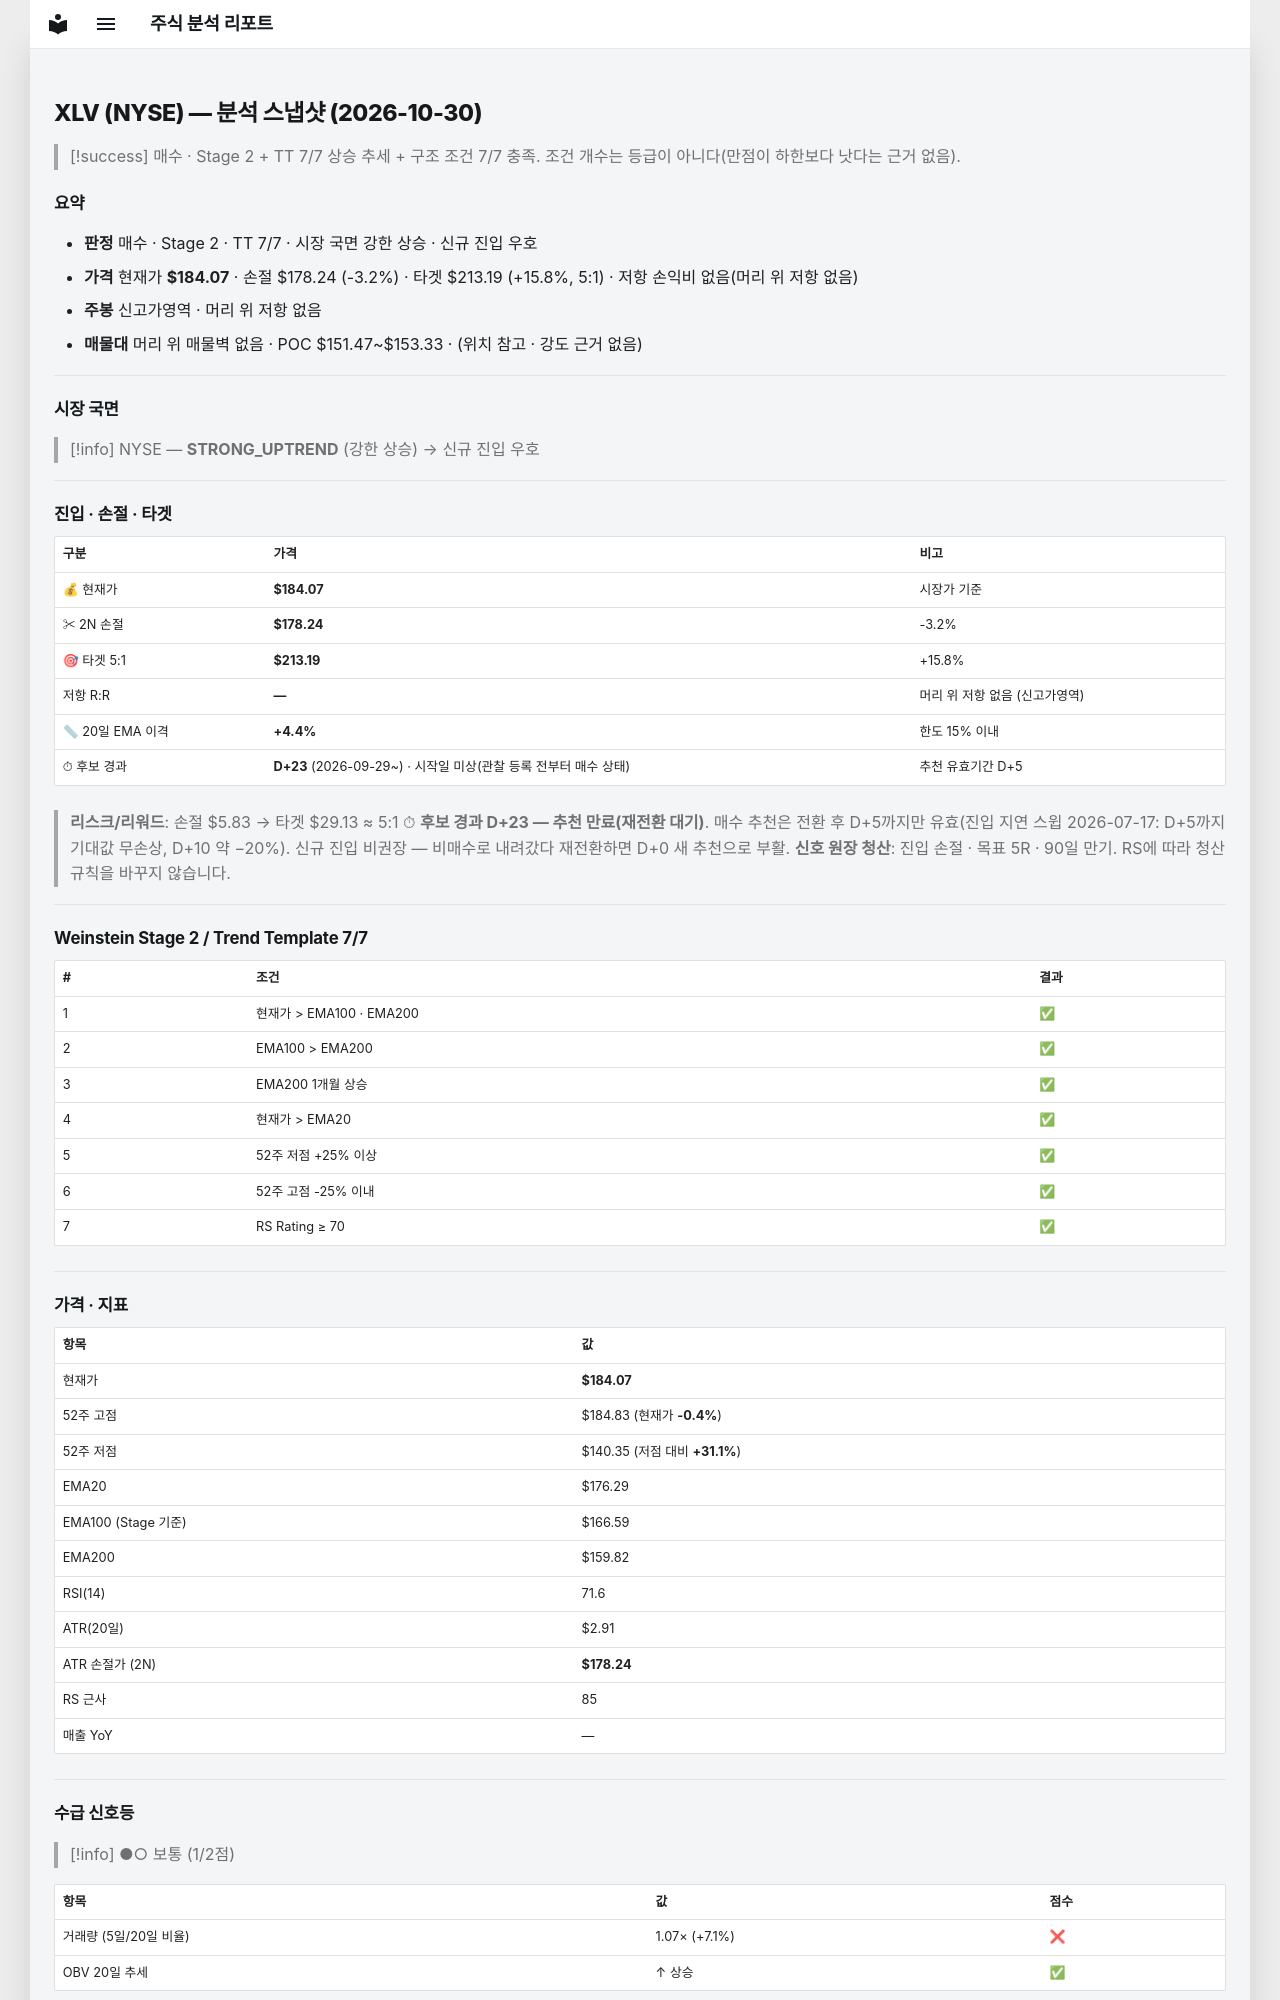

repository: soloandco/stock-reports · page: snapshots/XLV-2026-10-30/index.html · generator: mkdocs

---
type: analysis-snapshot
title: XLV 분석 스냅샷
ticker: XLV
market: NYSE
created: 2026-10-30
updated: 2026-10-30
bar-date: 2026-10-29
verdict: 매수후보
sma50-gap-pct: 4.4
candidate-days: 23
candidate-since: 2026-09-29
candidate-start-unknown: true
weekly-position: 신고가영역
stage: 2
trend-template-score: 7
tt-max: 7
ma-set: ema-20-100-200
price: 184.06500244140625
stop-price: 178.23968205252694
market-regime: STRONG_UPTREND
supply-demand-score: 1/2
supply-demand-label: 보통
status: tracking
tags:
  - stock-agent
  - watchlist
  - XLV
  - analysis
related:
  - "[[analysis-template]]"
---

# XLV (NYSE) — 분석 스냅샷 (2026-10-30)

> [!success] 매수 · Stage 2 + TT 7/7
> 상승 추세 + 구조 조건 7/7 충족. 조건 개수는 등급이 아니다(만점이 하한보다 낫다는 근거 없음).

## 요약

- **판정** 매수 · Stage 2 · TT 7/7 · 시장 국면 강한 상승 · 신규 진입 우호
- **가격** 현재가 **$184.07** · 손절 $178.24 (-3.2%) · 타겟 $213.19 (+15.8%, 5:1) · 저항 손익비 없음(머리 위 저항 없음)
- **주봉** 신고가영역 · 머리 위 저항 없음
- **매물대** 머리 위 매물벽 없음 · POC $151.47~$153.33 · (위치 참고 · 강도 근거 없음)

---

## 시장 국면

> [!info] NYSE — **STRONG_UPTREND** (강한 상승) → 신규 진입 우호

---

## 진입 · 손절 · 타겟

| 구분 | 가격 | 비고 |
|------|------|------|
| 💰 현재가 | **$184.07** | 시장가 기준 |
| ✂ 2N 손절 | **$178.24** | -3.2% |
| 🎯 타겟 5:1 | **$213.19** | +15.8% |
| 저항 R:R | **—** | 머리 위 저항 없음 (신고가영역) |
| 📏 20일 EMA 이격 | **+4.4%** | 한도 15% 이내 |
| ⏱ 후보 경과 | **D+23** (2026-09-29~) · 시작일 미상(관찰 등록 전부터 매수 상태) | 추천 유효기간 D+5 |

> **리스크/리워드**: 손절 $5.83 → 타겟 $29.13 ≈ 5:1
> ⏱ **후보 경과 D+23 — 추천 만료(재전환 대기)**. 매수 추천은 전환 후 D+5까지만 유효(진입 지연 스윕 2026-07-17: D+5까지 기대값 무손상, D+10 약 −20%). 신규 진입 비권장 — 비매수로 내려갔다 재전환하면 D+0 새 추천으로 부활.
> **신호 원장 청산**: 진입 손절 · 목표 5R · 90일 만기. RS에 따라 청산 규칙을 바꾸지 않습니다.

---

## Weinstein Stage 2 / Trend Template 7/7

| # | 조건 | 결과 |
|---|------|------|
| 1 | 현재가 > EMA100 · EMA200 | ✅ |
| 2 | EMA100 > EMA200 | ✅ |
| 3 | EMA200 1개월 상승 | ✅ |
| 4 | 현재가 > EMA20 | ✅ |
| 5 | 52주 저점 +25% 이상 | ✅ |
| 6 | 52주 고점 -25% 이내 | ✅ |
| 7 | RS Rating ≥ 70 | ✅ |

---

## 가격 · 지표

| 항목 | 값 |
|------|---|
| 현재가 | **$184.07** |
| 52주 고점 | $184.83 (현재가 **-0.4%**) |
| 52주 저점 | $140.35 (저점 대비 **+31.1%**) |
| EMA20 | $176.29 |
| EMA100 (Stage 기준) | $166.59 |
| EMA200 | $159.82 |
| RSI(14) | 71.6 |
| ATR(20일) | $2.91 |
| ATR 손절가 (2N) | **$178.24** |
| RS 근사 | 85 |
| 매출 YoY | — |

---
## 수급 신호등

> [!info] ●○ 보통 (1/2점)

| 항목 | 값 | 점수 |
|------|------|------|
| 거래량 (5일/20일 비율) | 1.07× (+7.1%) | ❌ |
| OBV 20일 추세 | ↑ 상승 | ✅ |

> **판독법**: 거래량이 20일 평균보다 20% 이상 많고 OBV(온밸런스볼륨)가 상승 중이면 매집 수급이 강한 것으로 판단합니다.

---
